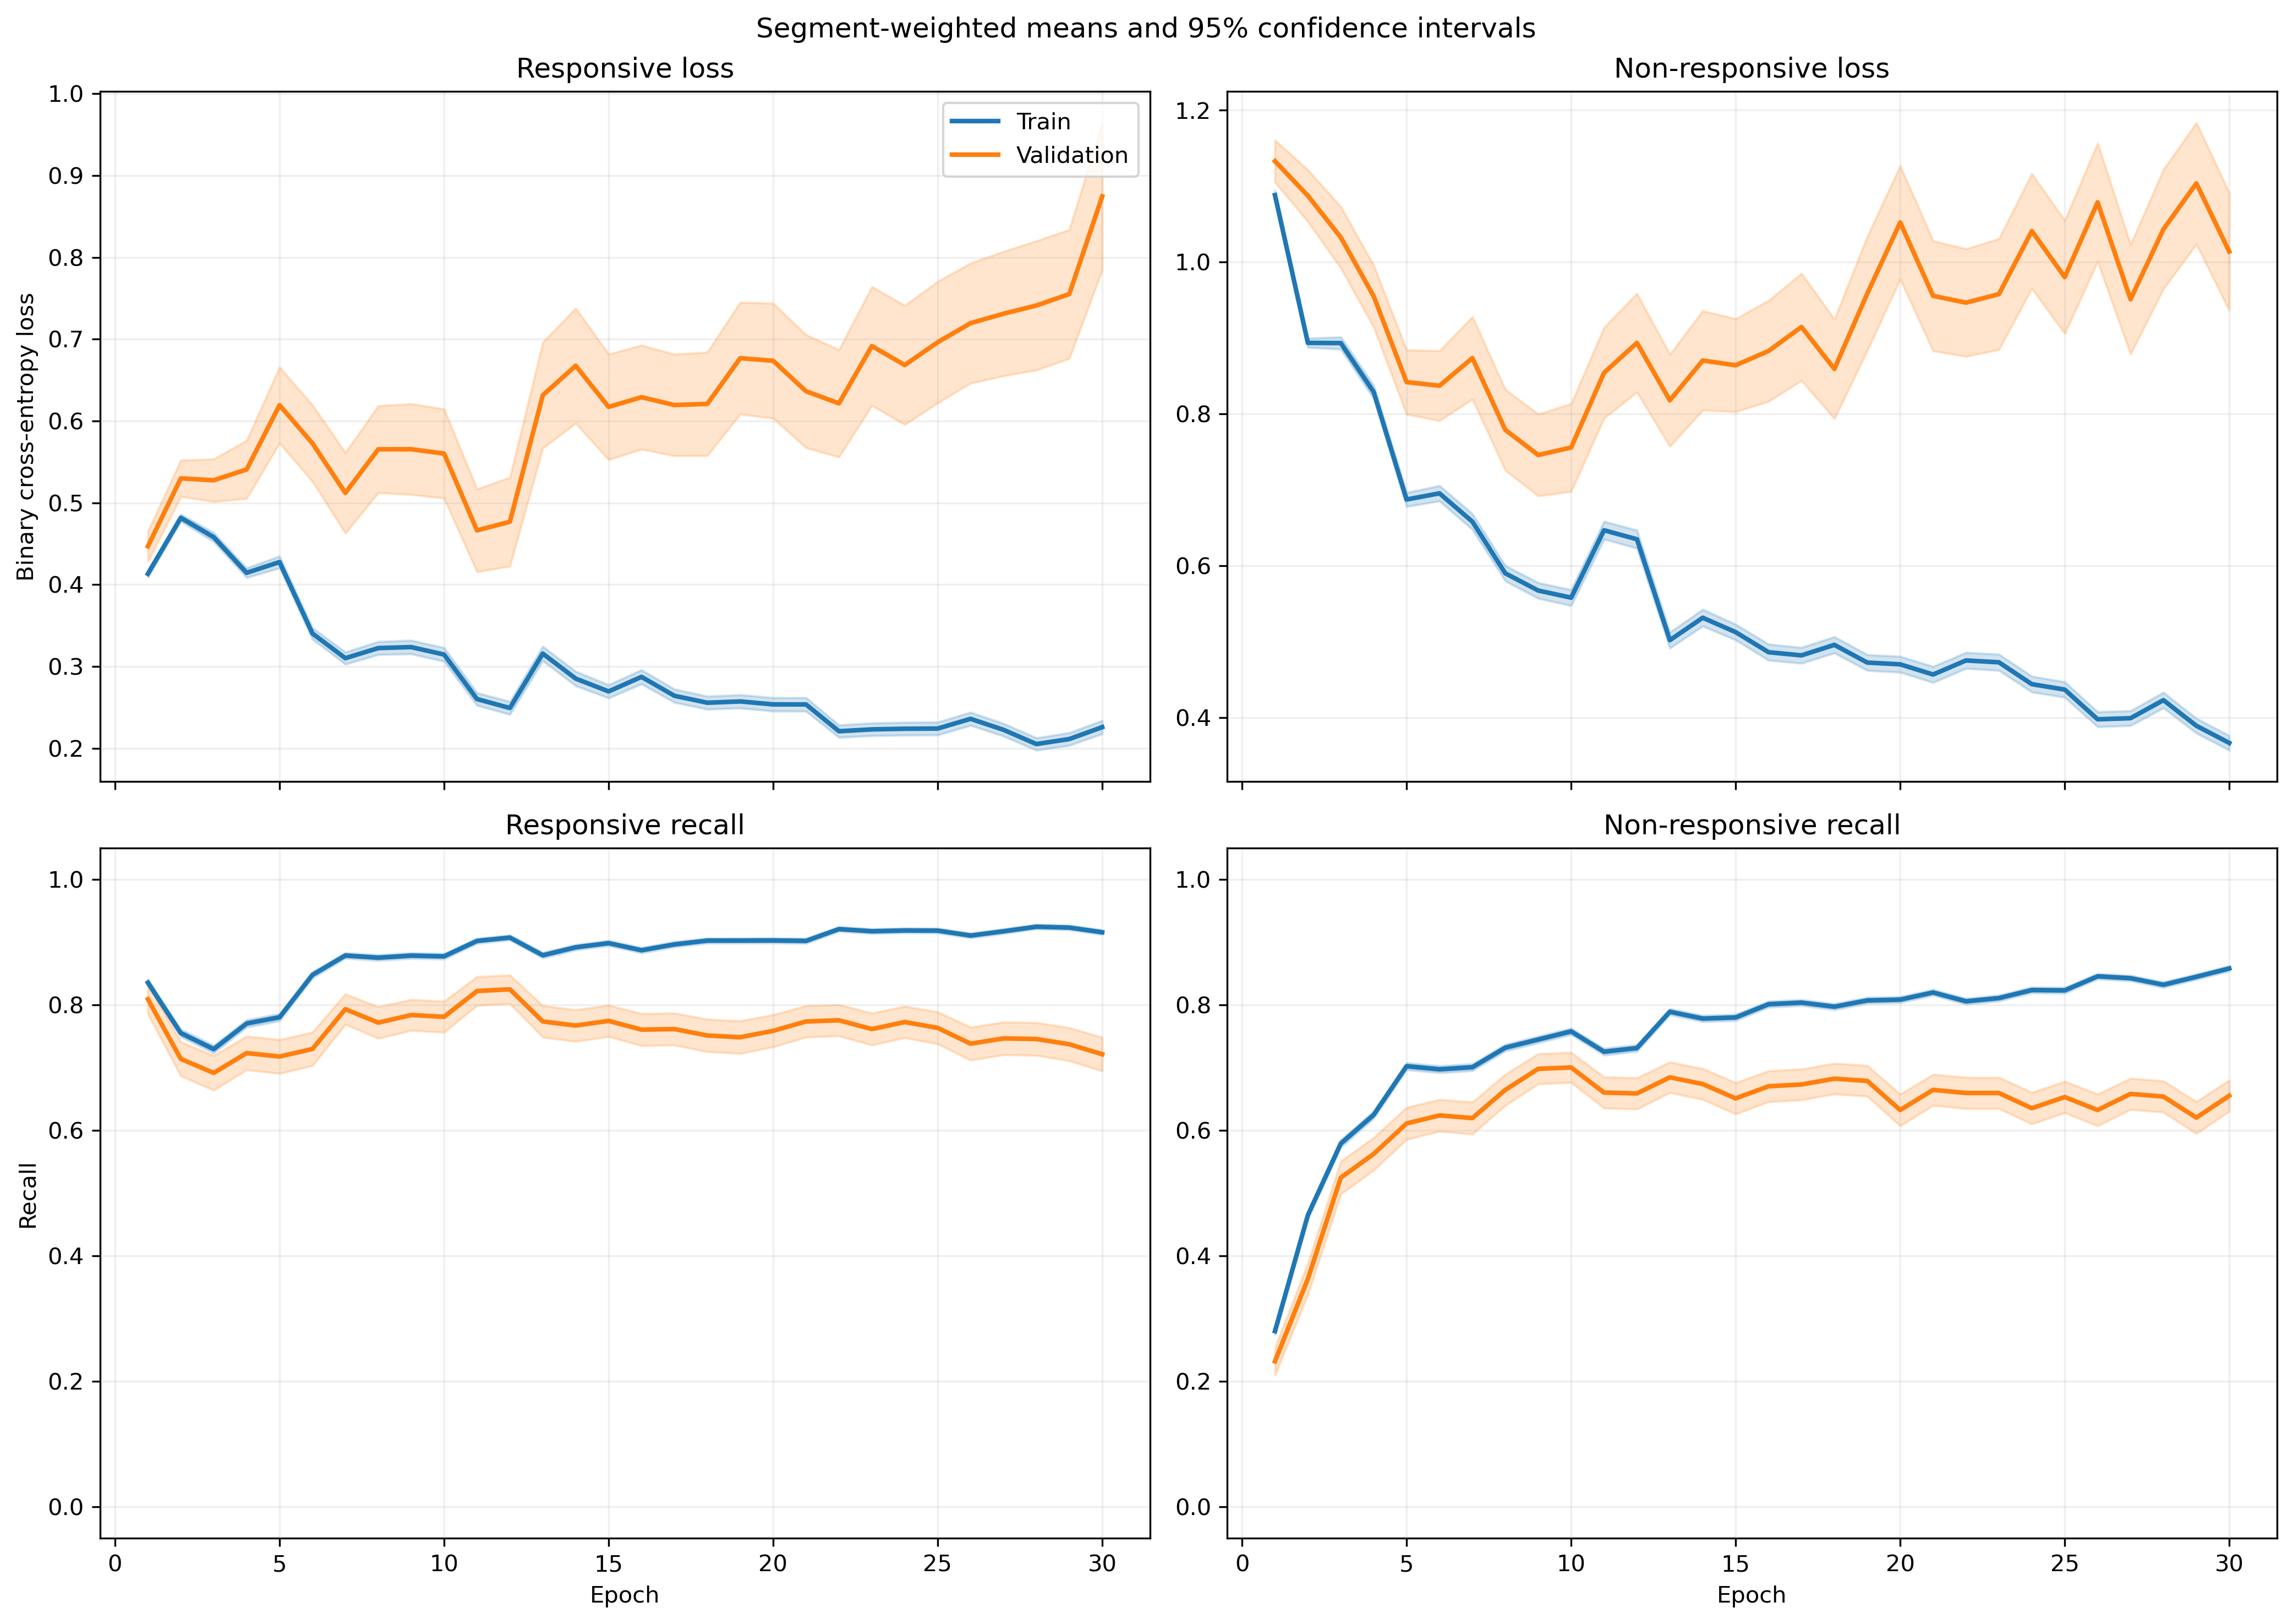

The file beside this chart, header and first rows:
fold, epoch, split, r_loss, r_loss_count, r_loss_sum, r_loss_sum_sq, r_recall, r_recall_count, r_recall_sum, r_recall_sum_sq, nr_loss, nr_loss_count, nr_loss_sum, nr_loss_sum_sq, nr_recall, nr_recall_count, nr_recall_sum, nr_recall_sum_sq
1, 1, train, 0.4381, 1063, 465.7, 285.8, 0.8231, 1063, 875.0, 875.0, 1, 1401, 1402, 1680, 0.3019, 1401, 423.0, 423.0
1, 1, validation, 0.3799, 10, 3.799, 1.855, 0.9, 10, 9.0, 9.0, , 0, 0.0, 0.0, , 0, 0.0, 0.0
1, 2, train, 0.5405, 1063, 574.5, 415.9, 0.6971, 1063, 741.0, 741.0, 0.7507, 1401, 1052, 1005, 0.5774, 1401, 809.0, 809.0
1, 2, validation, 0.5374, 10, 5.374, 3.658, 0.6, 10, 6.0, 6.0, , 0, 0.0, 0.0, , 0, 0.0, 0.0
1, 3, train, 0.5049, 1063, 536.7, 506.2, 0.699, 1063, 743.0, 743.0, 0.7326, 1401, 1026, 1295, 0.6924, 1401, 970.0, 970.0
1, 3, validation, 0.6072, 10, 6.072, 5.226, 0.6, 10, 6.0, 6.0, , 0, 0.0, 0.0, , 0, 0.0, 0.0
1, 4, train, 0.5036, 1063, 535.3, 612.8, 0.7084, 1063, 753.0, 753.0, 0.6761, 1401, 947.3, 1319, 0.7202, 1401, 1009, 1009
1, 4, validation, 0.7948, 10, 7.948, 9.208, 0.4, 10, 4.0, 4.0, , 0, 0.0, 0.0, , 0, 0.0, 0.0
1, 5, train, 0.4798, 1063, 510, 552.1, 0.7432, 1063, 790.0, 790.0, 0.5976, 1401, 837.3, 1134, 0.7516, 1401, 1053, 1053
1, 5, validation, 0.7827, 10, 7.827, 9.552, 0.5, 10, 5.0, 5.0, , 0, 0.0, 0.0, , 0, 0.0, 0.0
1, 6, train, 0.3279, 1063, 348.6, 362.8, 0.8373, 1063, 890.0, 890.0, 0.7083, 1401, 992.3, 1754, 0.7009, 1401, 982.0, 982.0
1, 6, validation, 0.6867, 10, 6.867, 8.31, 0.6, 10, 6.0, 6.0, , 0, 0.0, 0.0, , 0, 0.0, 0.0
1, 7, train, 0.3119, 1063, 331.6, 398.5, 0.8881, 1063, 944.0, 944.0, 0.6507, 1401, 911.6, 1463, 0.6824, 1401, 956.0, 956.0
1, 7, validation, 0.4767, 10, 4.767, 4.979, 0.8, 10, 8.0, 8.0, , 0, 0.0, 0.0, , 0, 0.0, 0.0
1, 8, train, 0.3203, 1063, 340.5, 411.4, 0.8655, 1063, 920.0, 920.0, 0.5691, 1401, 797.3, 1315, 0.7338, 1401, 1028, 1028
1, 8, validation, 0.4177, 10, 4.177, 4.806, 0.8, 10, 8.0, 8.0, , 0, 0.0, 0.0, , 0, 0.0, 0.0
1, 9, train, 0.2761, 1063, 293.5, 378, 0.8871, 1063, 943.0, 943.0, 0.702, 1401, 983.5, 2113, 0.6995, 1401, 980.0, 980.0
1, 9, validation, 0.2535, 10, 2.535, 1.372, 1.0, 10, 10.0, 10.0, , 0, 0.0, 0.0, , 0, 0.0, 0.0
1, 10, train, 0.3549, 1063, 377.2, 549.9, 0.8514, 1063, 905.0, 905.0, 0.4922, 1401, 689.5, 1161, 0.7823, 1401, 1096, 1096
1, 10, validation, 0.5249, 10, 5.249, 6.125, 0.7, 10, 7.0, 7.0, , 0, 0.0, 0.0, , 0, 0.0, 0.0
1, 11, train, 0.2348, 1063, 249.5, 286.5, 0.905, 1063, 962.0, 962.0, 0.6346, 1401, 889.1, 1601, 0.7081, 1401, 992.0, 992.0
1, 11, validation, 0.237, 10, 2.37, 1.209, 0.9, 10, 9.0, 9.0, , 0, 0.0, 0.0, , 0, 0.0, 0.0
1, 12, train, 0.2848, 1063, 302.7, 487.3, 0.889, 1063, 945.0, 945.0, 0.5755, 1401, 806.3, 1643, 0.7438, 1401, 1042, 1042
1, 12, validation, 0.269, 10, 2.69, 1.928, 0.9, 10, 9.0, 9.0, , 0, 0.0, 0.0, , 0, 0.0, 0.0
1, 13, train, 0.4059, 1063, 431.4, 717.4, 0.8316, 1063, 884.0, 884.0, 0.3994, 1401, 559.5, 945.2, 0.8251, 1401, 1156, 1156
1, 13, validation, 0.5395, 10, 5.395, 6.745, 0.7, 10, 7.0, 7.0, , 0, 0.0, 0.0, , 0, 0.0, 0.0
1, 14, train, 0.289, 1063, 307.2, 535, 0.8777, 1063, 933.0, 933.0, 0.5452, 1401, 763.8, 1761, 0.7894, 1401, 1106, 1106
1, 14, validation, 0.3453, 10, 3.453, 3.676, 0.8, 10, 8.0, 8.0, , 0, 0.0, 0.0, , 0, 0.0, 0.0
1, 15, train, 0.2839, 1063, 301.8, 449.2, 0.8881, 1063, 944.0, 944.0, 0.4821, 1401, 675.4, 1162, 0.778, 1401, 1090, 1090
1, 15, validation, 0.3841, 10, 3.841, 3.814, 0.8, 10, 8.0, 8.0, , 0, 0.0, 0.0, , 0, 0.0, 0.0
1, 16, train, 0.2923, 1063, 310.7, 422.9, 0.8909, 1063, 947.0, 947.0, 0.4542, 1401, 636.4, 1022, 0.7866, 1401, 1102, 1102
1, 16, validation, 0.4908, 10, 4.908, 6.061, 0.7, 10, 7.0, 7.0, , 0, 0.0, 0.0, , 0, 0.0, 0.0
1, 17, train, 0.3847, 1063, 408.9, 758.7, 0.8363, 1063, 889.0, 889.0, 0.3551, 1401, 497.4, 1014, 0.8658, 1401, 1213, 1213
1, 17, validation, 0.5537, 10, 5.537, 7.921, 0.7, 10, 7.0, 7.0, , 0, 0.0, 0.0, , 0, 0.0, 0.0
1, 18, train, 0.2397, 1063, 254.8, 284.2, 0.9163, 1063, 974.0, 974.0, 0.6608, 1401, 925.8, 1690, 0.6852, 1401, 960.0, 960.0
1, 18, validation, 0.1775, 10, 1.775, 0.8713, 0.9, 10, 9.0, 9.0, , 0, 0.0, 0.0, , 0, 0.0, 0.0
1, 19, train, 0.2443, 1063, 259.6, 385.5, 0.905, 1063, 962.0, 962.0, 0.496, 1401, 694.9, 1297, 0.7816, 1401, 1095, 1095
1, 19, validation, 0.2548, 10, 2.548, 1.544, 0.9, 10, 9.0, 9.0, , 0, 0.0, 0.0, , 0, 0.0, 0.0
1, 20, train, 0.3104, 1063, 330, 552.8, 0.8758, 1063, 931.0, 931.0, 0.3762, 1401, 527, 1063, 0.8544, 1401, 1197, 1197
1, 20, validation, 0.5387, 10, 5.387, 7.057, 0.7, 10, 7.0, 7.0, , 0, 0.0, 0.0, , 0, 0.0, 0.0
1, 21, train, 0.2237, 1063, 237.8, 419, 0.9163, 1063, 974.0, 974.0, 0.546, 1401, 764.9, 1820, 0.7844, 1401, 1099, 1099
1, 21, validation, 0.1728, 10, 1.728, 0.8013, 0.9, 10, 9.0, 9.0, , 0, 0.0, 0.0, , 0, 0.0, 0.0
1, 22, train, 0.2337, 1063, 248.4, 407.4, 0.9276, 1063, 986.0, 986.0, 0.4554, 1401, 638.1, 1177, 0.7937, 1401, 1112, 1112
1, 22, validation, 0.2487, 10, 2.487, 1.331, 0.9, 10, 9.0, 9.0, , 0, 0.0, 0.0, , 0, 0.0, 0.0
1, 23, train, 0.1354, 1063, 143.9, 223.6, 0.9577, 1063, 1018, 1018, 0.7115, 1401, 996.8, 2319, 0.7131, 1401, 999.0, 999.0
1, 23, validation, 0.09046, 10, 0.9046, 0.2097, 1.0, 10, 10.0, 10.0, , 0, 0.0, 0.0, , 0, 0.0, 0.0
1, 24, train, 0.2513, 1063, 267.1, 364.6, 0.9059, 1063, 963.0, 963.0, 0.4077, 1401, 571.2, 905.9, 0.8223, 1401, 1152, 1152
1, 24, validation, 0.1929, 10, 1.929, 0.762, 0.9, 10, 9.0, 9.0, , 0, 0.0, 0.0, , 0, 0.0, 0.0
1, 25, train, 0.3258, 1063, 346.3, 546.8, 0.8739, 1063, 929.0, 929.0, 0.3012, 1401, 422, 668.4, 0.8744, 1401, 1225, 1225
1, 25, validation, 0.3558, 10, 3.558, 2.695, 0.8, 10, 8.0, 8.0, , 0, 0.0, 0.0, , 0, 0.0, 0.0
1, 26, train, 0.3084, 1063, 327.8, 646.1, 0.8664, 1063, 921.0, 921.0, 0.3584, 1401, 502.1, 1192, 0.8737, 1401, 1224, 1224
1, 26, validation, 0.3414, 10, 3.414, 3.716, 0.8, 10, 8.0, 8.0, , 0, 0.0, 0.0, , 0, 0.0, 0.0
1, 27, train, 0.2443, 1063, 259.7, 437.4, 0.9012, 1063, 958.0, 958.0, 0.3781, 1401, 529.7, 1152, 0.8565, 1401, 1200, 1200
1, 27, validation, 0.3229, 10, 3.229, 2.761, 0.9, 10, 9.0, 9.0, , 0, 0.0, 0.0, , 0, 0.0, 0.0
1, 28, train, 0.1953, 1063, 207.6, 316.6, 0.9323, 1063, 991.0, 991.0, 0.4473, 1401, 626.7, 1201, 0.8009, 1401, 1122, 1122
1, 28, validation, 0.203, 10, 2.03, 0.9122, 0.9, 10, 9.0, 9.0, , 0, 0.0, 0.0, , 0, 0.0, 0.0
1, 29, train, 0.2462, 1063, 261.7, 504.7, 0.8965, 1063, 953.0, 953.0, 0.3885, 1401, 544.3, 1242, 0.8501, 1401, 1191, 1191
1, 29, validation, 0.4141, 10, 4.141, 5.364, 0.8, 10, 8.0, 8.0, , 0, 0.0, 0.0, , 0, 0.0, 0.0
1, 30, train, 0.3293, 1063, 350.1, 659, 0.8721, 1063, 927.0, 927.0, 0.2775, 1401, 388.8, 724.2, 0.8944, 1401, 1253, 1253
1, 30, validation, 0.3342, 10, 3.342, 3.659, 0.9, 10, 9.0, 9.0, , 0, 0.0, 0.0, , 0, 0.0, 0.0
... 1,140 more rows
